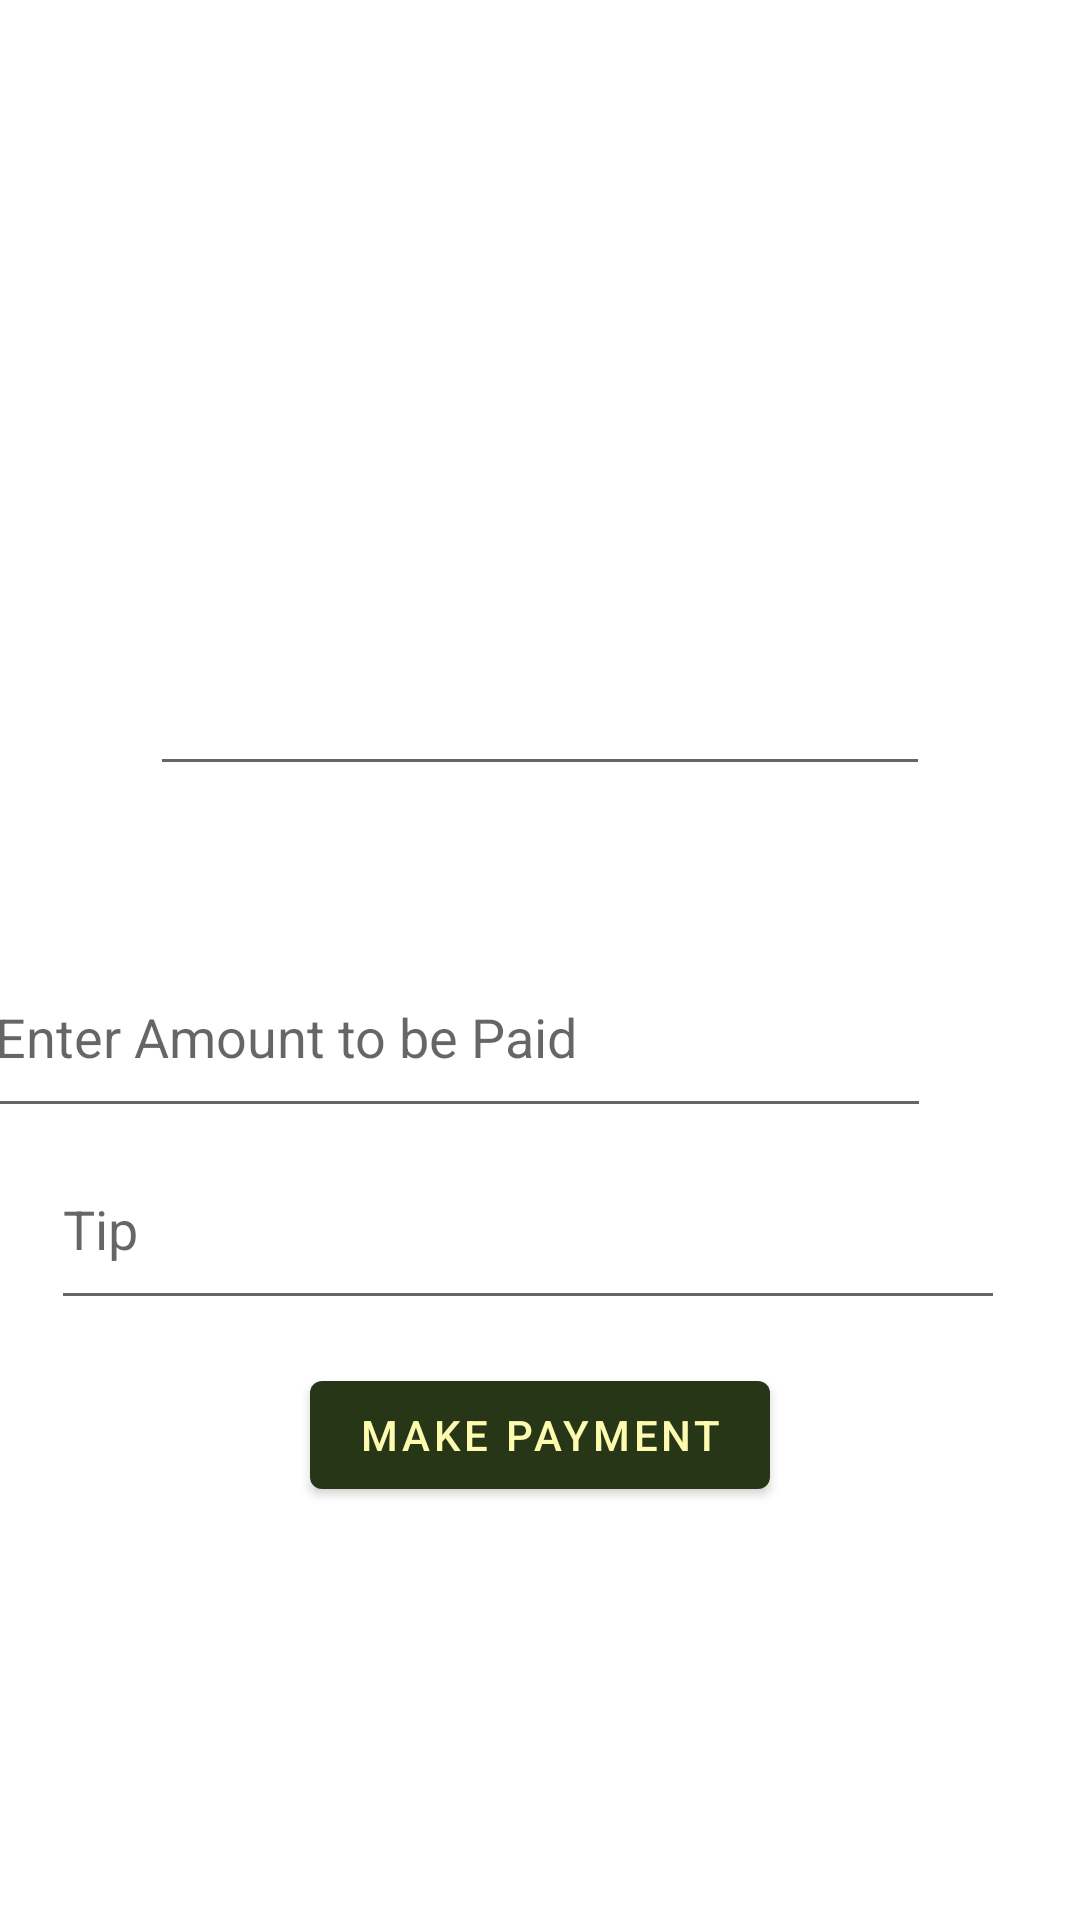

Here is an Android app screen rendered from its layout file. Give the layout XML and the strings, colors and styles it references.
<!-- AndroidManifest.xml: application theme Theme.QuickCashG18 -->
<!-- res/layout/payment_portal.xml -->
<?xml version="1.0" encoding="utf-8"?>
<androidx.constraintlayout.widget.ConstraintLayout xmlns:android="http://schemas.android.com/apk/res/android"
    xmlns:app="http://schemas.android.com/apk/res-auto"
    xmlns:tools="http://schemas.android.com/tools"
    android:layout_width="match_parent"
    android:layout_height="match_parent"
    tools:contest=".payment_portal">

    <EditText
        android:id="@+id/edtTip"
        android:layout_width="318dp"
        android:layout_height="64dp"
        android:layout_marginStart="50dp"
        android:layout_marginTop="120dp"
        android:layout_marginEnd="50dp"
        android:layout_marginBottom="200dp"
        android:hint="Tip"
        android:inputType="numberDecimal"
        app:layout_constraintBottom_toBottomOf="parent"
        app:layout_constraintEnd_toEndOf="parent"
        app:layout_constraintHorizontal_bias="0.571"
        app:layout_constraintStart_toStartOf="parent"
        app:layout_constraintTop_toBottomOf="@+id/job_details"
        app:layout_constraintVertical_bias="1.0" />

    <EditText
        android:id="@+id/edtAmount"
        android:layout_width="316dp"
        android:layout_height="64dp"
        android:layout_marginStart="50dp"
        android:layout_marginEnd="50dp"
        android:layout_marginBottom="264dp"
        android:hint="Enter Amount to be Paid"
        android:inputType="numberDecimal"
        app:layout_constraintBottom_toBottomOf="parent"
        app:layout_constraintEnd_toEndOf="parent"
        app:layout_constraintHorizontal_bias="1.0"
        app:layout_constraintStart_toStartOf="parent" />

    <Button
        android:id="@+id/btnPayNow"
        android:layout_width="wrap_content"
        android:layout_height="wrap_content"
        android:layout_below="@id/edtAmount"
        android:layout_centerInParent="true"
        android:layout_marginStart="120dp"
        android:layout_marginTop="152dp"
        android:layout_marginEnd="120dp"
        android:layout_marginBottom="20dp"
        android:text="Make Payment"
        app:layout_constraintBottom_toTopOf="@+id/idTVStatus"
        app:layout_constraintEnd_toEndOf="parent"
        app:layout_constraintStart_toStartOf="parent"
        app:layout_constraintTop_toTopOf="@+id/edtAmount" />

    <TextView
        android:id="@+id/idTVStatus"
        android:layout_width="match_parent"
        android:layout_height="wrap_content"
        android:layout_below="@id/btnPayNow"
        android:layout_marginStart="50dp"
        android:layout_marginTop="68dp"
        android:layout_marginEnd="50dp"
        android:layout_marginBottom="100dp"
        android:padding="5dp"
        android:textAlignment="center"
        android:textColor="@color/purple_200"
        android:textSize="20sp"
        app:layout_constraintBottom_toBottomOf="parent"
        app:layout_constraintEnd_toEndOf="parent"
        app:layout_constraintStart_toStartOf="parent"
        app:layout_constraintTop_toTopOf="@+id/btnPayNow" />

    <EditText
        android:id="@+id/job_details"
        android:layout_width="0dp"
        android:layout_height="0dp"
        android:layout_marginStart="50dp"
        android:layout_marginTop="100dp"
        android:layout_marginEnd="50dp"
        android:layout_marginBottom="50dp"
        android:contentDescription="details about the job that is being paided"
        android:ems="10"
        android:gravity="start|top"
        android:inputType="textMultiLine"
        app:layout_constraintBottom_toTopOf="@+id/edtAmount"
        app:layout_constraintEnd_toEndOf="parent"
        app:layout_constraintStart_toStartOf="parent"
        app:layout_constraintTop_toTopOf="parent"
        tools:ignore="EditableContentDescCheck" />

</androidx.constraintlayout.widget.ConstraintLayout>
<!-- resources referenced by this layout -->
<resources>
  <color name="purple_200">#FFBB86FC</color>
  <style name="Theme.QuickCashG18" parent="Theme.MaterialComponents.DayNight.DarkActionBar">
          
          <item name="colorPrimary">@color/darkgreen_283618</item>
          <item name="colorPrimaryVariant">@color/green_606C38</item>
          <item name="colorOnPrimary">@color/beige_FEFAE0</item>
          
          <item name="colorSecondary">@color/warmTan_DDA15E</item>
          <item name="colorSecondaryVariant">@color/warmBrown_BC6C25</item>
          <item name="colorOnSecondary">@color/black</item>
          
          <item name="android:statusBarColor" tools:targetApi="l">?attr/colorPrimaryVariant</item>
          
      </style>
  <color name="darkgreen_283618">#283618</color>
  <color name="green_606C38">#606C38</color>
  <color name="beige_FEFAE0">#FEFAB0</color>
  <color name="warmTan_DDA15E">#DDA15E</color>
  <color name="warmBrown_BC6C25">#BC6C25</color>
  <color name="black">#FF000000</color>
</resources>
